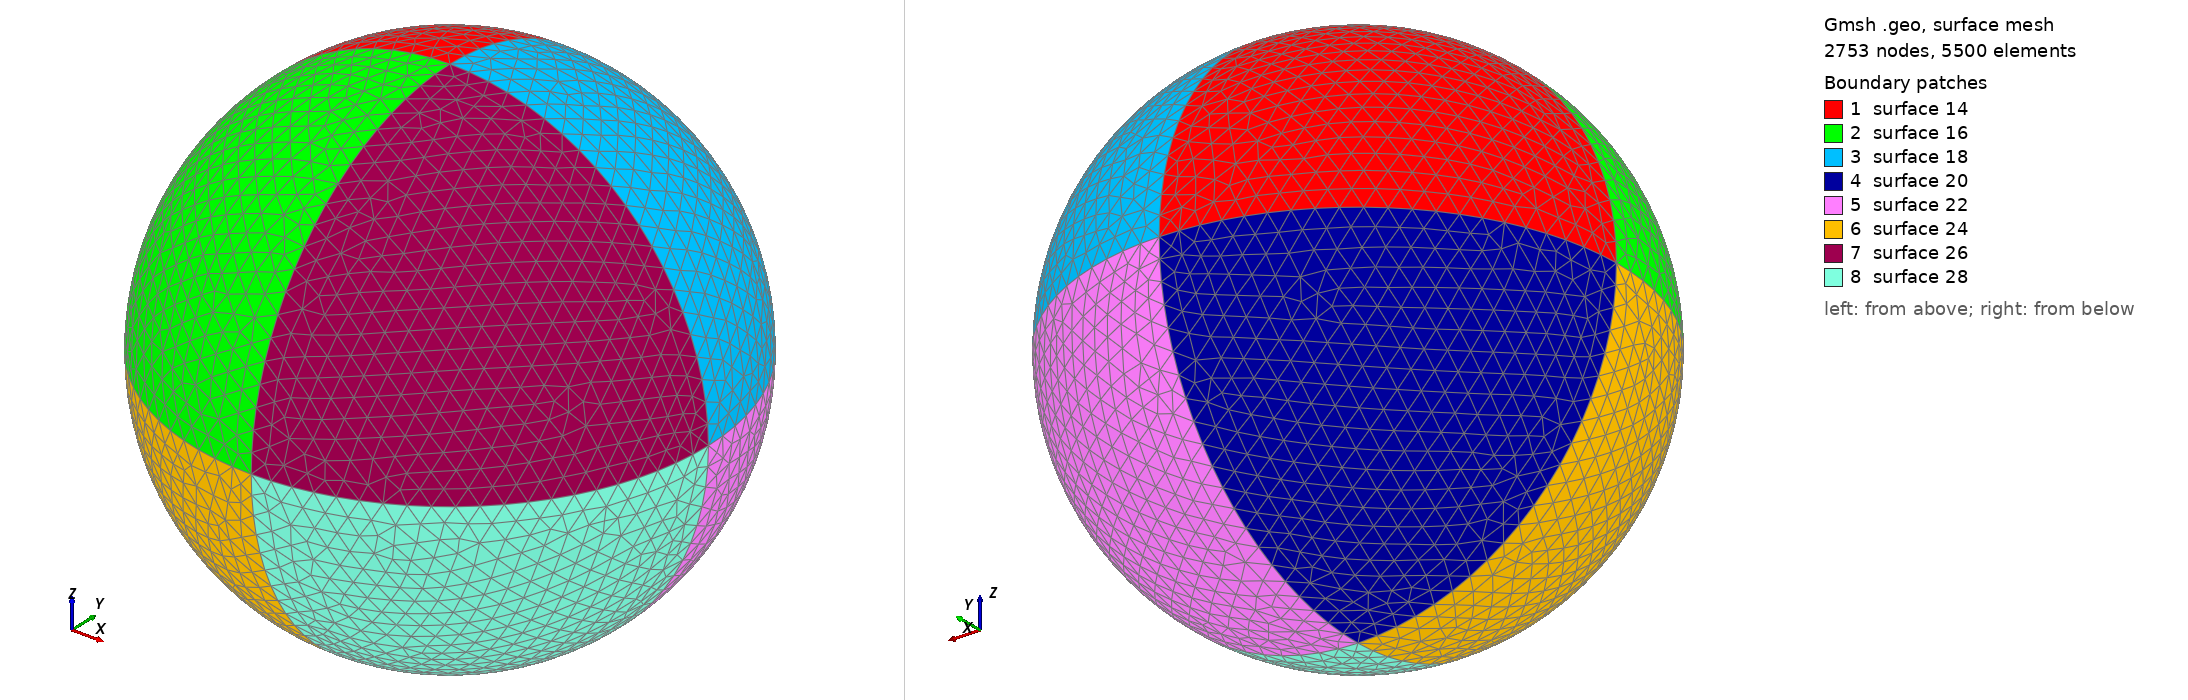

Gmsh geometry script, surface-meshed: 2753 nodes, 5500 surface elements. Boundary patches (legend numbers): 1 surface 14, 2 surface 16, 3 surface 18, 4 surface 20, 5 surface 22, 6 surface 24, 7 surface 26, 8 surface 28. Left view from above one corner, right view from below the opposite corner. The script declares no physical surfaces, so the legend lists its geometric surfaces. The drawing asked Gmsh for element sizes between 1% and 20% of the model's largest extent; the script's own settings can give other sizes.

=== sphere.geo (drawn) ===
// sphere radius
R = 0.65;
// sphere centre
cx = 0.5; cy = 0.5; cz = 0.5;

// mesh size
lc = .05;

// centre
Point(1) = {cx,cy,cz,lc};

// axis intersection points -- equator
Point(2) = {cx+R, cy  , cz, lc};
Point(3) = {cx  , cy+R, cz, lc};
Point(4) = {cx-R, cy  , cz, lc};
Point(5) = {cx  , cy-R, cz, lc};
// poles
Point(6) = { cx, cy, cz-R, lc};
Point(7) = { cx, cy, cz+R, lc};

// equator circle
Circle(1) = {2,1,3};
Circle(2) = {3,1,4};
Circle(3) = {4,1,5};
Circle(4) = {5,1,2};

// meriadians
Circle(5) =  {3,1,6};
Circle(6) =  {6,1,5};
Circle(7) =  {5,1,7};
Circle(8) =  {7,1,3};
Circle(9) =  {2,1,7};
Circle(10) = {7,1,4};
Circle(11) = {4,1,6};
Circle(12) = {6,1,2};

// loops and surfaces
Line Loop(13) = {2,8,-10};
Ruled Surface(14) = {13};
Line Loop(15) = {10,3,7};
Ruled Surface(16) = {15};
Line Loop(17) = {-8,-9,1};
Ruled Surface(18) = {17};
Line Loop(19) = {-11,-2,5};
Ruled Surface(20) = {19};
Line Loop(21) = {-5,-12,-1};
Ruled Surface(22) = {21};
Line Loop(23) = {-3,11,6};
Ruled Surface(24) = {23};
Line Loop(25) = {-7,4,9};
Ruled Surface(26) = {25};
Line Loop(27) = {-4,12,-6};
Ruled Surface(28) = {27};
// combine all surfaces
Surface Loop(29) = {28,26,16,14,20,24,22,18};
Volume(30) = {29};
